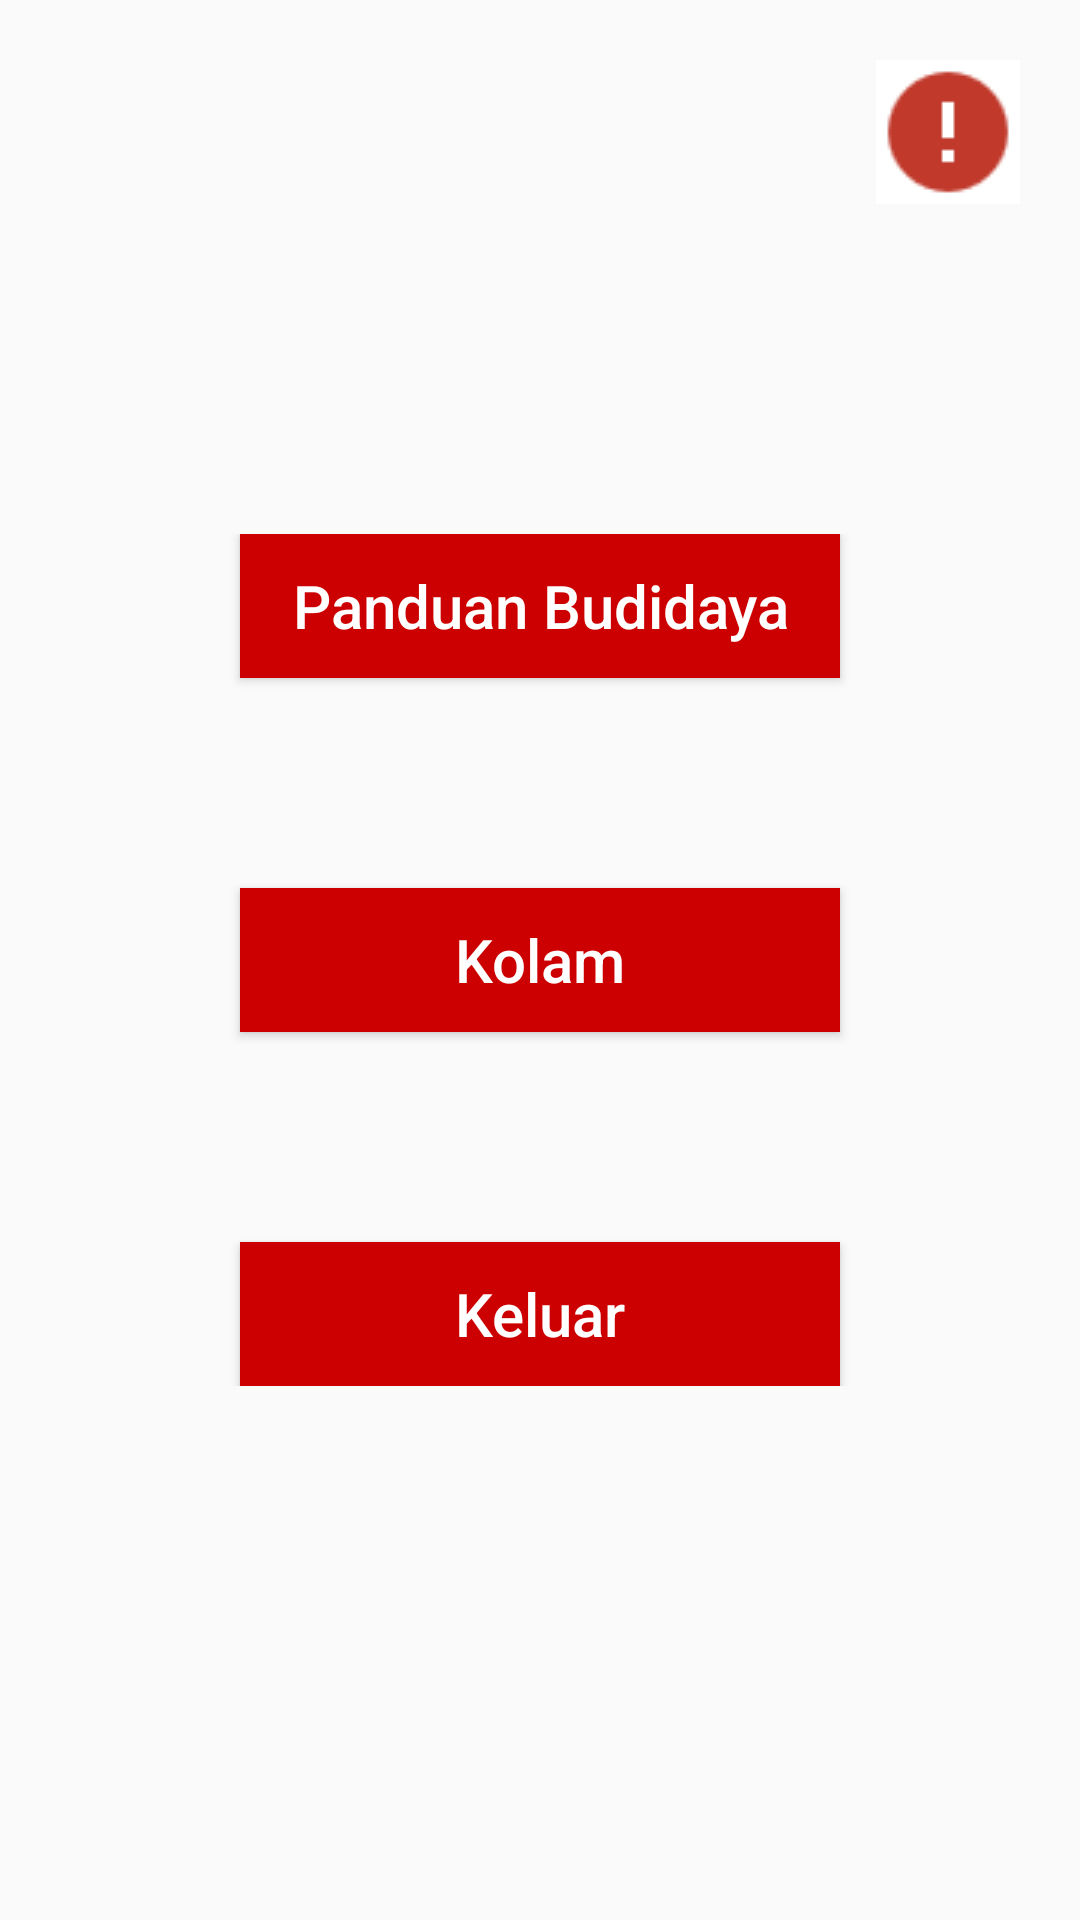

This screen was rendered from an Android layout file. Write that file and the resources it references.
<!-- AndroidManifest.xml: application theme AppTheme -->
<!-- res/layout/activity_main.xml -->
<?xml version="1.0" encoding="utf-8"?>

<RelativeLayout xmlns:android="http://schemas.android.com/apk/res/android"
    xmlns:app="http://schemas.android.com/apk/res-auto"
    xmlns:tools="http://schemas.android.com/tools"
    android:layout_width="match_parent"
    android:layout_height="match_parent"
    tools:context="com.ari.android.budidayaikanlele.ui.MainActivity">

    <ImageButton
        android:id="@+id/tentang_image_button"
        android:layout_width="wrap_content"
        android:layout_height="wrap_content"
        android:layout_alignParentRight="true"
        android:layout_margin="20dp"
        android:background="@android:color/white"
        android:src="@drawable/importance_50"/>

    <LinearLayout
        android:layout_width="match_parent"
        android:layout_height="wrap_content"
        android:layout_centerInParent="true"
        android:gravity="center"
        android:orientation="vertical">
        <Button
            android:id="@+id/panduanbudaya_button"
            android:layout_width="200dp"
            android:layout_height="wrap_content"
            android:textColor="@android:color/white"
            android:background="@android:color/holo_red_dark"
            android:textAllCaps="false"
            android:textSize="20sp"
            android:layout_marginBottom="70dp"
            android:text="Panduan Budidaya"/>
        <Button
            android:id="@+id/kolam_button"
            android:layout_width="200dp"
            android:layout_height="wrap_content"
            android:textColor="@android:color/white"
            android:background="@android:color/holo_red_dark"
            android:textAllCaps="false"
            android:textSize="20sp"
            android:layout_marginBottom="70dp"
            android:text="Kolam"/>
        <Button
            android:id="@+id/keluar_button"
            android:layout_width="200dp"
            android:layout_height="wrap_content"
            android:textColor="@android:color/white"
            android:background="@android:color/holo_red_dark"
            android:textAllCaps="false"
            android:textSize="20sp"
            android:text="Keluar"/>
    </LinearLayout>

</RelativeLayout>
<!-- resources referenced by this layout -->
<resources>
  <!-- drawable importance_50: png bitmap (drawable, 573 bytes) -->
  <style name="AppTheme" parent="Theme.AppCompat.Light.DarkActionBar">
          
          <item name="colorPrimary">@color/colorPrimary</item>
          <item name="colorPrimaryDark">@color/colorPrimaryDark</item>
          <item name="colorAccent">@color/colorAccent</item>
      </style>
  <color name="colorPrimary">#424242</color>
  <color name="colorPrimaryDark">#212121</color>
  <color name="colorAccent">#F44336</color>
</resources>
